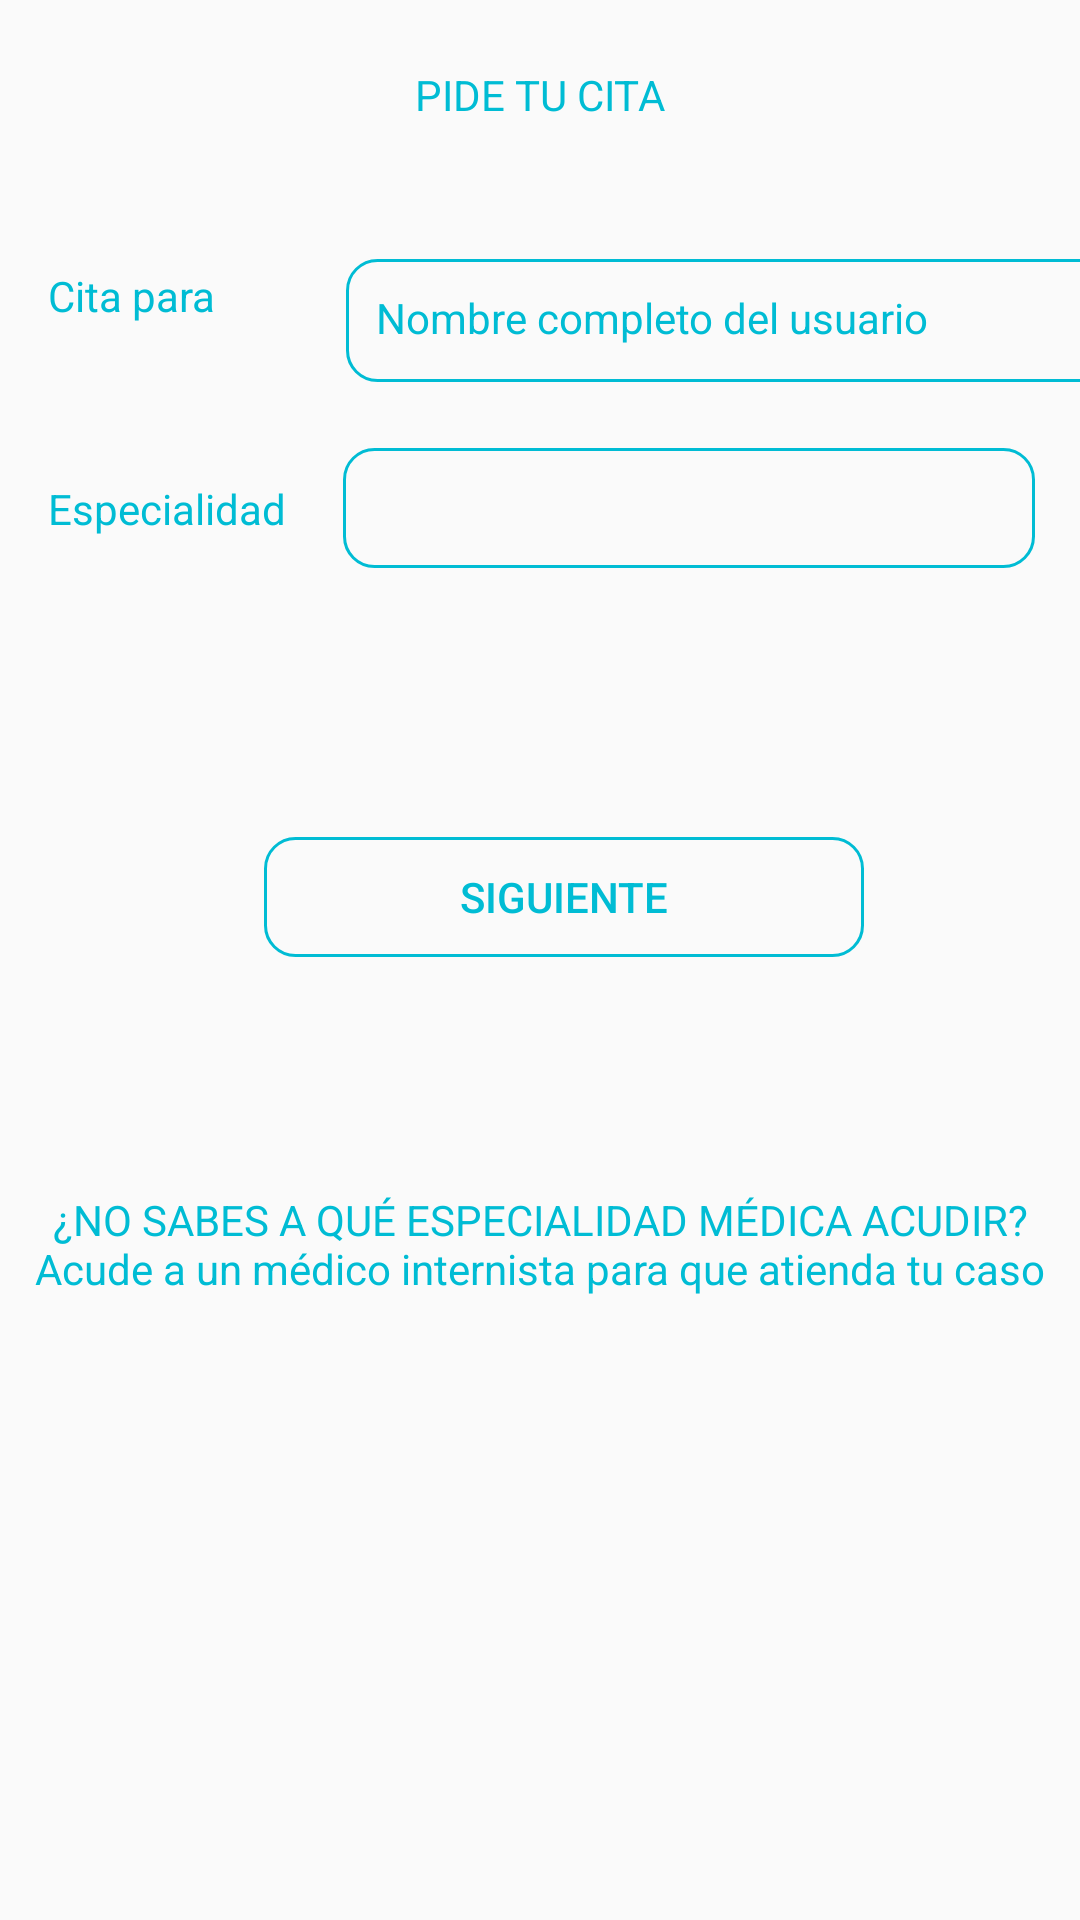

Reconstruct the res/layout file that produces this screen, plus the resources it refers to.
<!-- AndroidManifest.xml: application theme AppTheme.NoActionBar -->
<!-- res/layout/fragment_pidetucita.xml -->
<?xml version="1.0" encoding="utf-8"?>
<androidx.constraintlayout.widget.ConstraintLayout xmlns:android="http://schemas.android.com/apk/res/android"
    xmlns:app="http://schemas.android.com/apk/res-auto"
    xmlns:tools="http://schemas.android.com/tools"
    android:layout_width="match_parent"
    android:layout_height="match_parent">

    <Button
        android:id="@+id/btnSiguientePidetucita"
        android:layout_width="200dp"
        android:layout_height="40dp"
        android:layout_marginBottom="78dp"
        android:background="@drawable/estilos_cajas_de_texto"
        android:text="SIGUIENTE"
        android:textColor="@color/colorPrimary"
        app:layout_constraintBottom_toTopOf="@+id/textView27"
        app:layout_constraintEnd_toEndOf="parent"
        app:layout_constraintHorizontal_bias="0.549"
        app:layout_constraintStart_toStartOf="parent"
        app:layout_constraintTop_toBottomOf="@+id/textView11"
        tools:ignore="MissingConstraints" />

    <Spinner
        android:id="@+id/idspinnerespecialidad"
        android:layout_width="0dp"
        android:layout_height="40dp"
        android:layout_marginTop="128dp"
        android:layout_marginEnd="15dp"
        android:layout_marginBottom="130dp"
        android:background="@drawable/estilos_cajas_de_texto"
        app:layout_constraintBottom_toBottomOf="@+id/btnSiguientePidetucita"
        app:layout_constraintEnd_toEndOf="parent"
        app:layout_constraintStart_toEndOf="@+id/textView11"
        app:layout_constraintTop_toTopOf="@+id/textView4"
        tools:ignore="MissingConstraints" />

    <TextView
        android:id="@+id/textView11"
        android:layout_width="wrap_content"
        android:layout_height="wrap_content"
        android:layout_marginStart="16dp"
        android:layout_marginEnd="19dp"
        android:layout_marginBottom="100dp"
        android:text="Especialidad"
        android:textColor="@color/colorPrimary"
        app:layout_constraintBottom_toTopOf="@+id/btnSiguientePidetucita"
        app:layout_constraintEnd_toStartOf="@+id/idspinnerespecialidad"
        app:layout_constraintStart_toStartOf="parent"
        app:layout_constraintTop_toBottomOf="@+id/textView10"
        tools:ignore="MissingConstraints" />

    <TextView
        android:id="@+id/textView10"
        android:layout_width="wrap_content"
        android:layout_height="wrap_content"
        android:layout_marginStart="16dp"
        android:layout_marginBottom="52dp"
        android:text="Cita para"
        android:textColor="@color/colorPrimary"
        app:layout_constraintBottom_toTopOf="@+id/textView11"
        app:layout_constraintStart_toStartOf="parent"
        app:layout_constraintTop_toBottomOf="@+id/textView4"
        tools:ignore="MissingConstraints" />

    <TextView
        android:id="@+id/textView4"
        android:layout_width="wrap_content"
        android:layout_height="wrap_content"
        android:layout_marginTop="67dp"
        android:layout_marginBottom="48dp"
        android:text="PIDE TU CITA"
        android:textColor="@color/colorPrimary"
        app:layout_constraintBottom_toTopOf="@+id/textView10"
        app:layout_constraintEnd_toEndOf="parent"
        app:layout_constraintStart_toStartOf="parent"
        app:layout_constraintTop_toTopOf="parent"
        tools:ignore="MissingConstraints" />

    <TextView
        android:id="@+id/textView27"
        android:layout_width="wrap_content"
        android:layout_height="wrap_content"
        android:layout_marginBottom="253dp"
        android:text="¿NO SABES A QUÉ ESPECIALIDAD MÉDICA ACUDIR?
                        Acude a un médico internista para que atienda tu caso"
        android:textAlignment="center"
        android:textColor="@color/colorPrimary"
        app:layout_constraintBottom_toBottomOf="parent"
        app:layout_constraintStart_toStartOf="parent"
        app:layout_constraintTop_toBottomOf="@+id/btnSiguientePidetucita"
        tools:ignore="MissingConstraints" />

    <TextView
        android:id="@+id/edtNombreUsuario"
        android:layout_width="279dp"
        android:layout_height="41dp"
        android:layout_marginStart="1dp"
        android:layout_marginBottom="22dp"
        android:background="@drawable/estilos_cajas_de_texto"
        android:text="Nombre completo del usuario"
        android:textColor="@color/colorPrimary"
        app:layout_constraintBottom_toTopOf="@+id/idspinnerespecialidad"
        app:layout_constraintStart_toStartOf="@+id/idspinnerespecialidad" />
</androidx.constraintlayout.widget.ConstraintLayout>
<!-- resources referenced by this layout -->
<resources>
  <color name="colorPrimary">#00BCD4</color>
  <!-- drawable estilos_cajas_de_texto (drawable) -->
  <?xml version="1.0" encoding="utf-8"?>
  <shape xmlns:android="http://schemas.android.com/apk/res/android" android:shape="rectangle">
      <stroke
          android:width="1sp"
          android:color="@color/colorPrimary"/>
      <padding
          android:bottom="10sp"
          android:left="10sp"
          android:right="10sp"
          android:top="10sp"/>
      <corners android:radius="10sp"/>
  </shape>
  <style name="AppTheme.NoActionBar" parent="Theme.AppCompat.Light.NoActionBar">
          
          <item name="colorPrimary">@color/colorPrimary</item>
          <item name="colorPrimaryDark">@color/colorPrimaryDark</item>
          <item name="colorAccent">@color/colorAccent</item>
      </style>
  <color name="colorPrimaryDark">#0097A7</color>
  <color name="colorAccent">#448AFF</color>
</resources>
